4-way image classification set "classification_dataset" from GitHub (Radheya4885/PolymerCode-AI-); label vocabulary: HDPE plastic, LDPE plastic, PET plastic, PVC plastic.

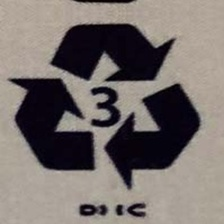
Label: PVC plastic

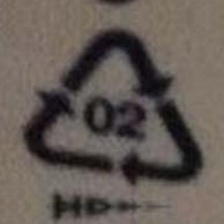
Label: HDPE plastic

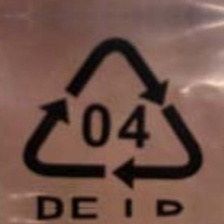
Label: LDPE plastic

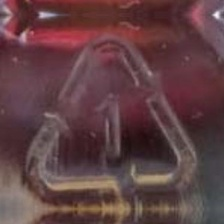
Label: PET plastic

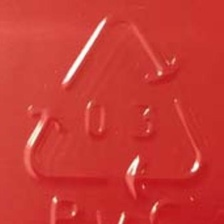
Label: PVC plastic

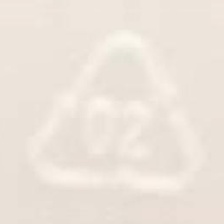
Label: HDPE plastic
